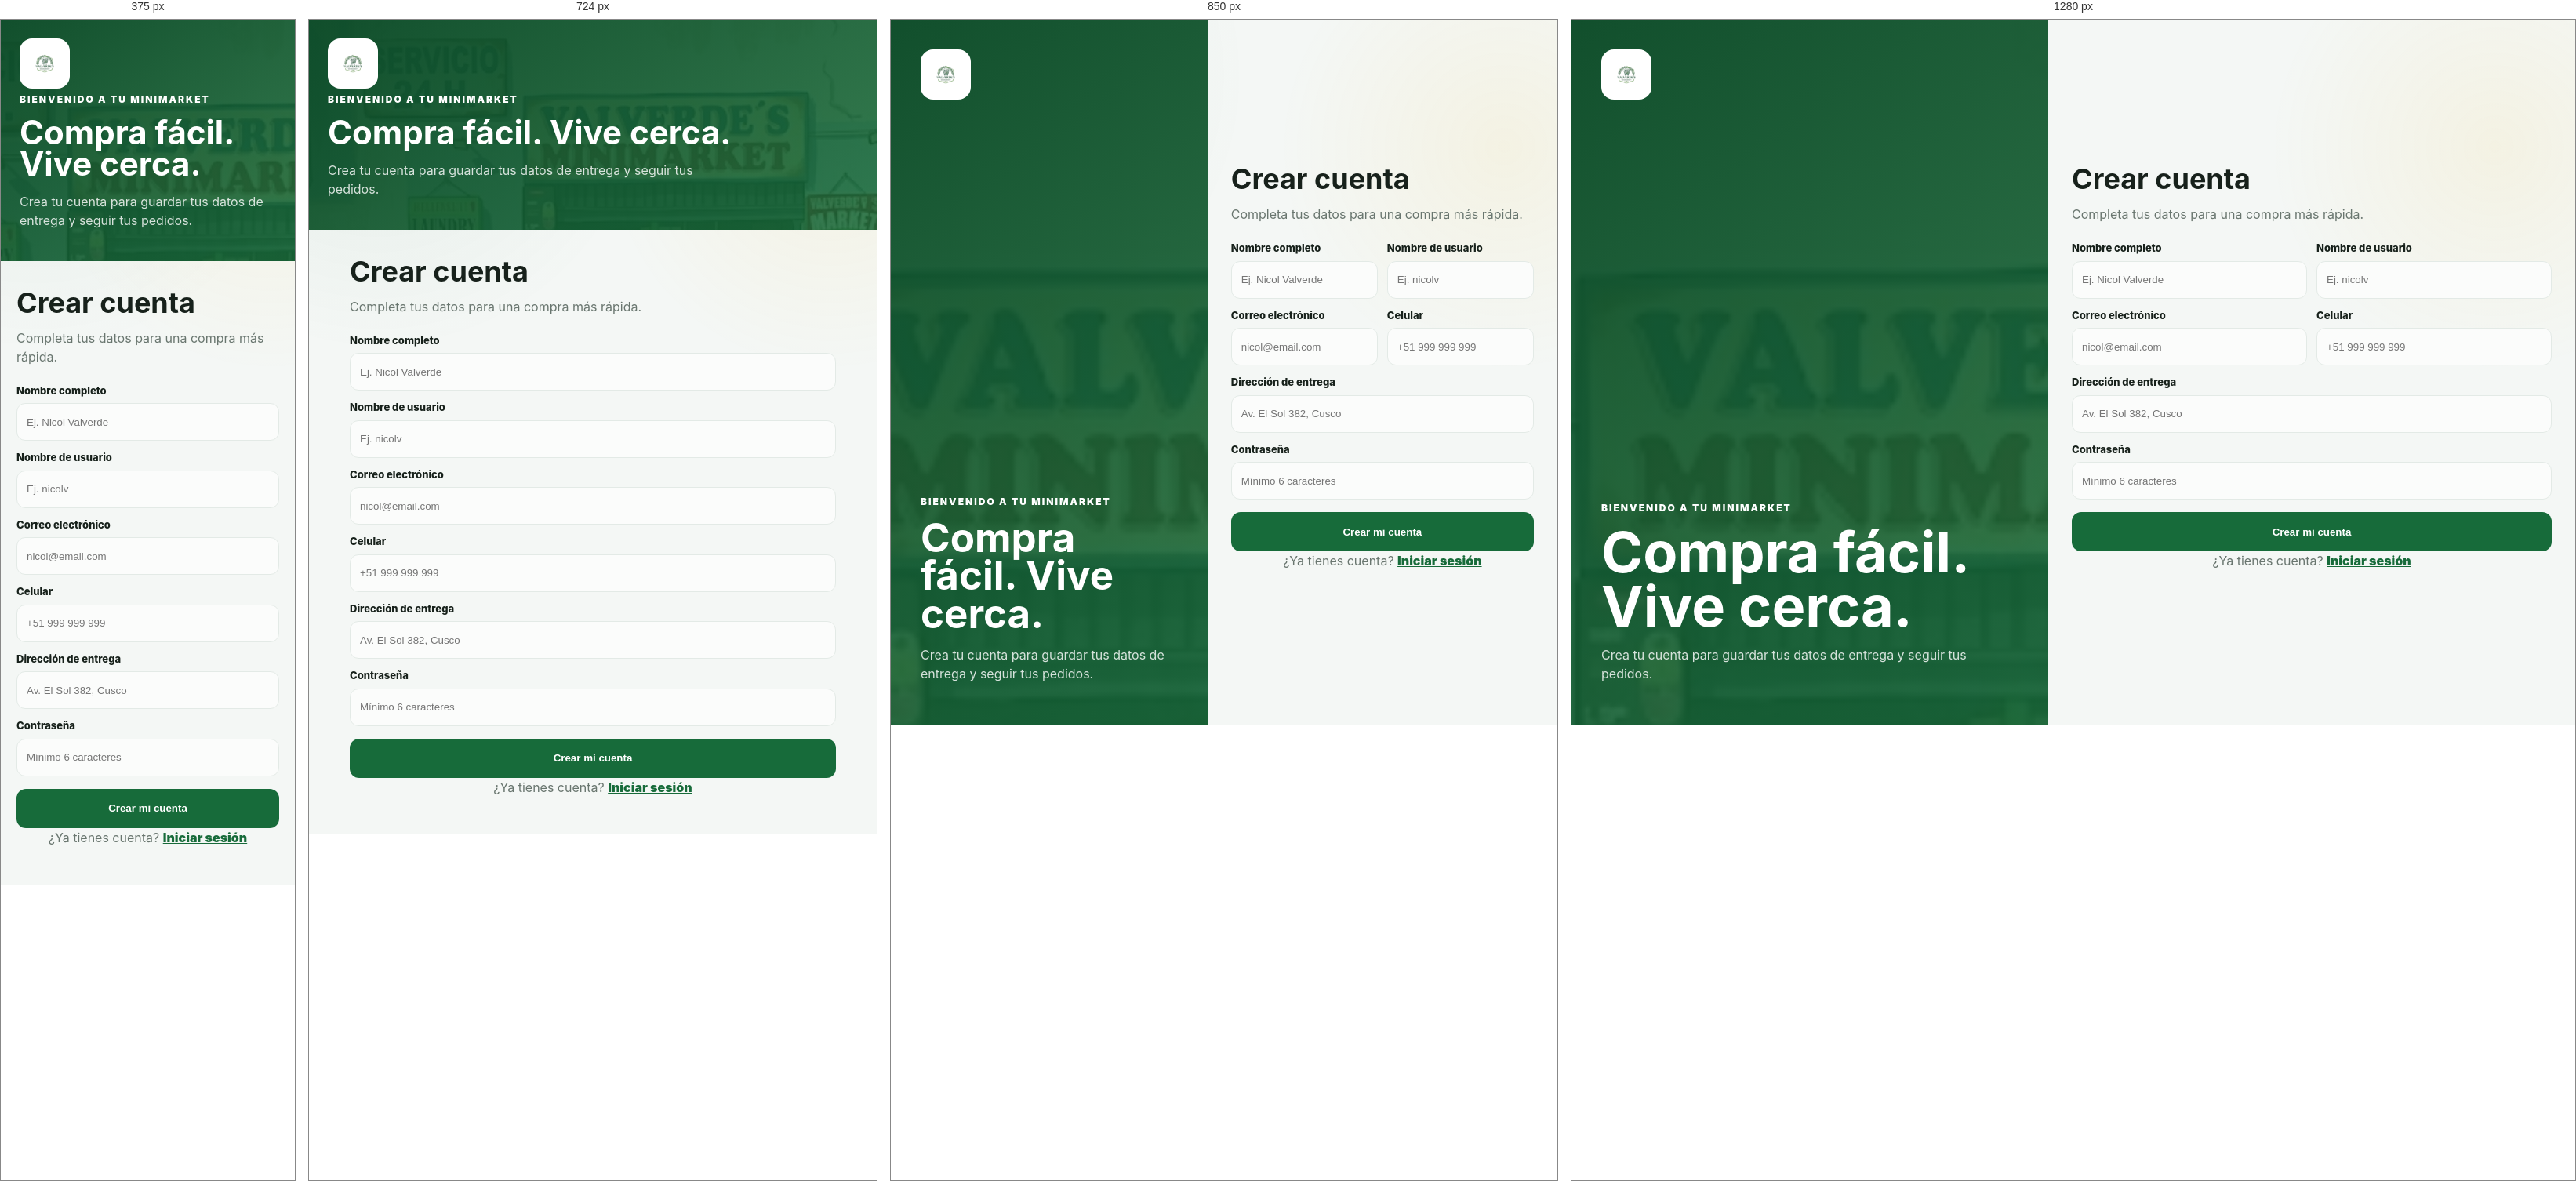
Rendered at 375 px, 724 px, 850 px and 1280 px, left to right.

<!-- file: registro.html -->
<!DOCTYPE html>
<html lang="es">
<head>
<meta charset="UTF-8">
<meta name="viewport" content="width=device-width, initial-scale=1.0">
<title>Crear cuenta | Valverde's</title>
<link rel="stylesheet" href="estilos/estilos_principales.css">
<style>
.account-page{min-height:100vh;display:grid;grid-template-columns:.95fr 1.05fr}.account-brand{display:flex;flex-direction:column;justify-content:space-between;background:linear-gradient(145deg,rgba(13,76,41,.98),rgba(23,107,58,.86)),url("imagenes/tienda.png") center/cover;color:white;padding:38px}.account-brand img{width:64px;height:64px;border-radius:16px;background:white;padding:6px;object-fit:contain}.account-brand-copy{max-width:520px}.account-brand-copy span{font-size:12px;font-weight:900;letter-spacing:2px}.account-brand-copy h1{font-size:clamp(42px,6vw,72px);line-height:.95;margin:12px 0}.account-brand-copy p{color:rgba(255,255,255,.82)}.account-panel{display:grid;place-items:center;padding:30px}.account-card{width:min(620px,100%)}.account-card h2{font-size:36px;margin:0 0 6px}.account-card>p{color:var(--muted);margin:0 0 22px}.account-grid{display:grid;grid-template-columns:1fr 1fr;gap:12px}.field{display:grid;gap:6px}.field.full{grid-column:1/-1}.field label{font-size:13px;font-weight:800}.field input{width:100%;height:48px;border:1px solid var(--border);border-radius:11px;background:#fbfcfb;padding:10px 12px}.field input:focus{outline:3px solid rgba(23,107,58,.12);border-color:var(--primary)}.account-submit{width:100%;height:50px;margin-top:16px;border:0;border-radius:12px;background:var(--primary);color:white;font-weight:900}.account-switch{text-align:center;color:var(--muted);margin-top:14px}.account-switch a{color:var(--primary);font-weight:900}@media(max-width:800px){.account-page{grid-template-columns:1fr}.account-brand{min-height:210px;padding:24px}.account-brand-copy h1{font-size:42px}.account-panel{padding:26px 20px}.account-grid{grid-template-columns:1fr}.field.full{grid-column:auto}}
</style>
</head>
<body>
<main class="account-page">
<section class="account-brand"><img src="imagenes/logo.png" alt="Valverde's"><div class="account-brand-copy"><span>BIENVENIDO A TU MINIMARKET</span><h1>Compra fácil. Vive cerca.</h1><p>Crea tu cuenta para guardar tus datos de entrega y seguir tus pedidos.</p></div></section>
<section class="account-panel"><form class="account-card" action="registro.php" method="POST"><h2>Crear cuenta</h2><p>Completa tus datos para una compra más rápida.</p><div class="account-grid">
<div class="field"><label for="nombre">Nombre completo</label><input id="nombre" name="nombre" type="text" autocomplete="name" placeholder="Ej. Nicol Valverde" required></div>
<div class="field"><label for="usuario">Nombre de usuario</label><input id="usuario" name="usuario" type="text" autocomplete="username" minlength="3" placeholder="Ej. nicolv" required></div>
<div class="field"><label for="email">Correo electrónico</label><input id="email" name="email" type="email" autocomplete="email" placeholder="nicol@email.com" required></div>
<div class="field"><label for="telefono">Celular</label><input id="telefono" name="telefono" type="tel" autocomplete="tel" inputmode="tel" placeholder="+51 999 999 999" required></div>
<div class="field full"><label for="direccion">Dirección de entrega</label><input id="direccion" name="direccion" type="text" autocomplete="street-address" placeholder="Av. El Sol 382, Cusco" required></div>
<div class="field full"><label for="password">Contraseña</label><input id="password" name="password" type="password" autocomplete="new-password" minlength="6" placeholder="Mínimo 6 caracteres" required></div>
</div><button class="account-submit" type="submit">Crear mi cuenta</button><p class="account-switch">¿Ya tienes cuenta? <a href="login.html">Iniciar sesión</a></p></form></section>
</main>
</body>
</html>


/* @media block from estilos_principales.css */
@media(max-width:900px){
    .categorias{
        grid-template-columns: repeat(3,1fr);
    }
}

/* @media block from estilos_principales.css */
@media(max-width:600px){
    .categorias{
        grid-template-columns: repeat(2,1fr);
    }
}

/* @media block from estilos_principales.css */
@media(max-width:768px){
    .categorias{
        grid-template-columns:repeat(2,1fr);
    }

    .card{
        min-width:160px;
    }

    .menu{
        flex-wrap:wrap;
    }
}

/* @media block from estilos_principales.css */
@media (max-width: 900px) {
    .header { align-items: center; }
    .categorias { grid-template-columns: repeat(3, 1fr); }
    .trust-strip { grid-template-columns: 1fr; }
    .banner { min-height: 360px; padding: 34px 28px; }
    .featured-grid { grid-template-columns: 1fr 1fr; }
    .featured-card-large { grid-column: 1 / -1; }
    .shopping-benefits { grid-template-columns: repeat(2, 1fr); }
}

/* @media block from estilos_principales.css */
@media (max-width: 680px) {
    .contenedor { width: min(100% - 20px, 1180px); }
    .announcement-bar { align-items: flex-start; flex-direction: column; gap: 4px; }
    .delivery-bar { grid-template-columns: 1fr; }
    .featured-grid { display: flex; overflow-x: auto; scroll-snap-type: x mandatory; padding-bottom: 8px; }
    .featured-card { min-width: 82%; min-height: 230px; scroll-snap-align: start; }
    .featured-card-large { min-width: 88%; }
    .section-heading { align-items: center; }
    .combo-grid { grid-template-columns: 1fr; }
    .combo-card { min-height: 220px; }
    .combo-card > img { min-height: 220px; }
    .combo-copy { padding: 18px; }
    .combo-copy h4 { font-size: 22px; }
    .shopping-benefits { grid-template-columns: 1fr; }
    .header {
        top: 6px;
        margin: 6px 0 12px;
        padding: 8px 10px;
        border-radius: 14px;
    }
    .logo-img { width: 44px; height: 44px; }
    .logo-texto { display: none; }
    .mobile-menu-button {
        display: grid;
        place-items: center;
        width: 42px;
        height: 42px;
        border: 1px solid var(--border);
        border-radius: 12px;
        background: white;
        font-size: 20px;
    }
    .menu {
        display: none;
        position: absolute;
        top: 66px;
        left: 0;
        right: 0;
        padding: 10px;
        border: 1px solid var(--border);
        border-radius: 14px;
        background: white;
        box-shadow: var(--shadow-md);
    }
    .menu.abierto { display: grid; }
    .menu a { padding: 12px; }
    .banner {
        min-height: 390px;
        padding: 28px 20px;
        border-radius: 20px;
        background:
            linear-gradient(145deg, rgba(13,76,41,.96), rgba(23,107,58,.74)),
            url("../imagenes/tienda.png") center / cover;
    }
    .banner h1 { font-size: 43px; letter-spacing: -2px; }
    .banner-subtitle { font-size: 15px; }
    .buscador { align-items: stretch; }
    .buscador input { min-width: 0; }
    .buscador button { padding: 0 14px; }
    .categorias { grid-template-columns: repeat(2, 1fr); gap: 10px; }
    .categoria { min-height: 150px; }
    .categoria img { width: 88px; height: 88px; }
    .carrusel-box > button { display: none; }
    .card { min-width: 200px; }
    .carrusel-semana { height: 260px; }
    .trust-strip { gap: 8px; }
    .trust-item { min-height: 64px; }
}

/* @media block from estilos_principales.css */
@media (max-width: 680px) {
    .encabezado { display: none; }
    .item-carrito {
        grid-template-columns: 68px 1fr auto;
        gap: 10px;
    }
    .item-carrito .img-carrito {
        width: 68px;
        height: 68px;
        margin: 0;
    }
    .item-carrito .producto-info { min-width: 0; }
    .item-carrito .cantidad {
        grid-column: 2;
        justify-content: flex-start;
    }
    .item-carrito > div:last-child {
        grid-column: 3;
        grid-row: 1 / span 2;
        text-align: right;
    }
}